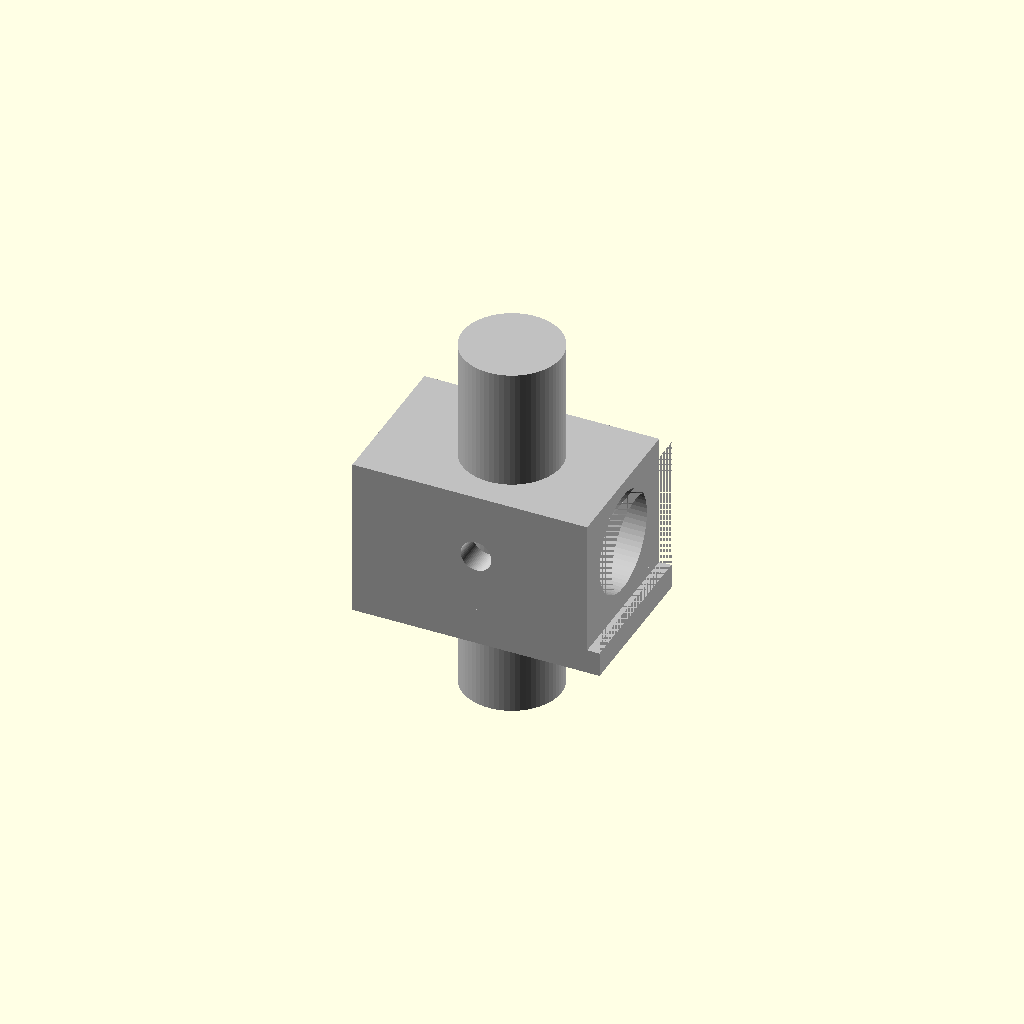
Cell 1: the model at its default parameters.
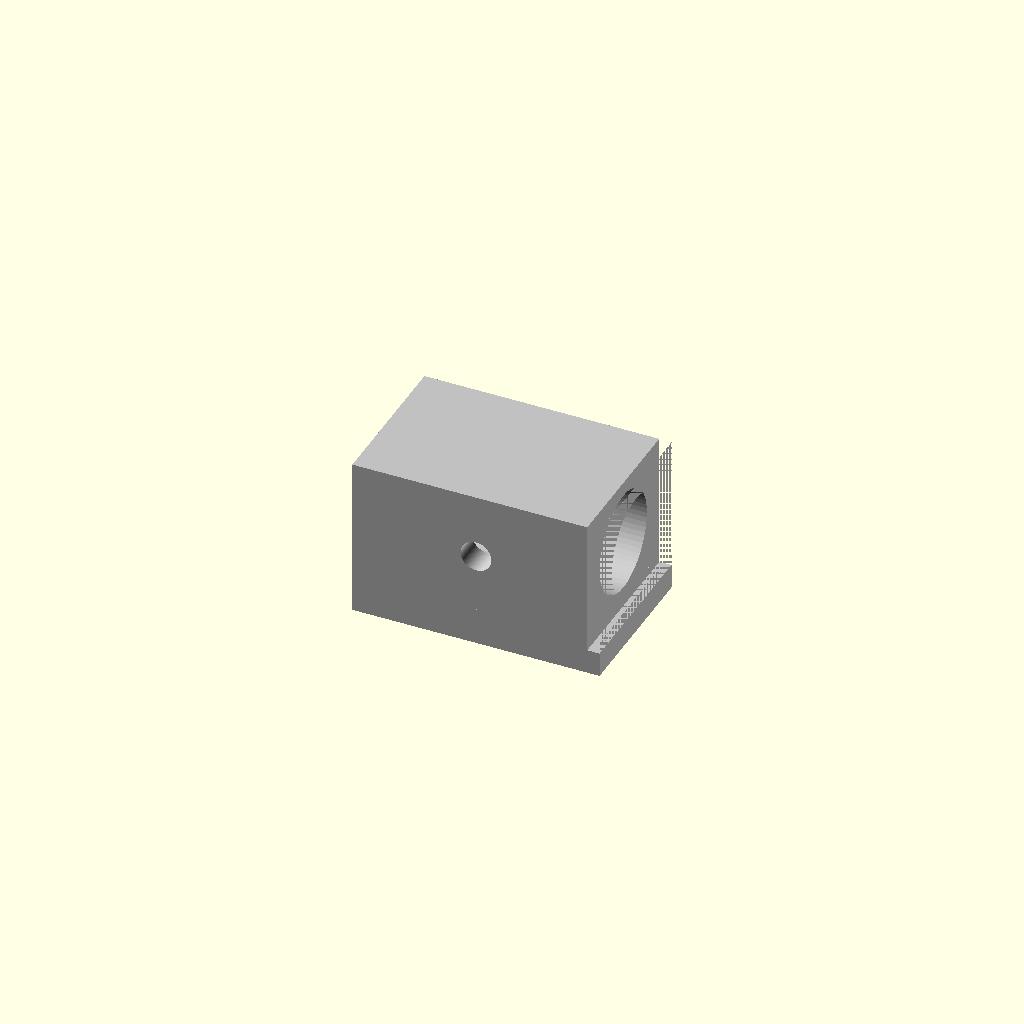
Cell 2: the same model with rod_diameter = 0.1.
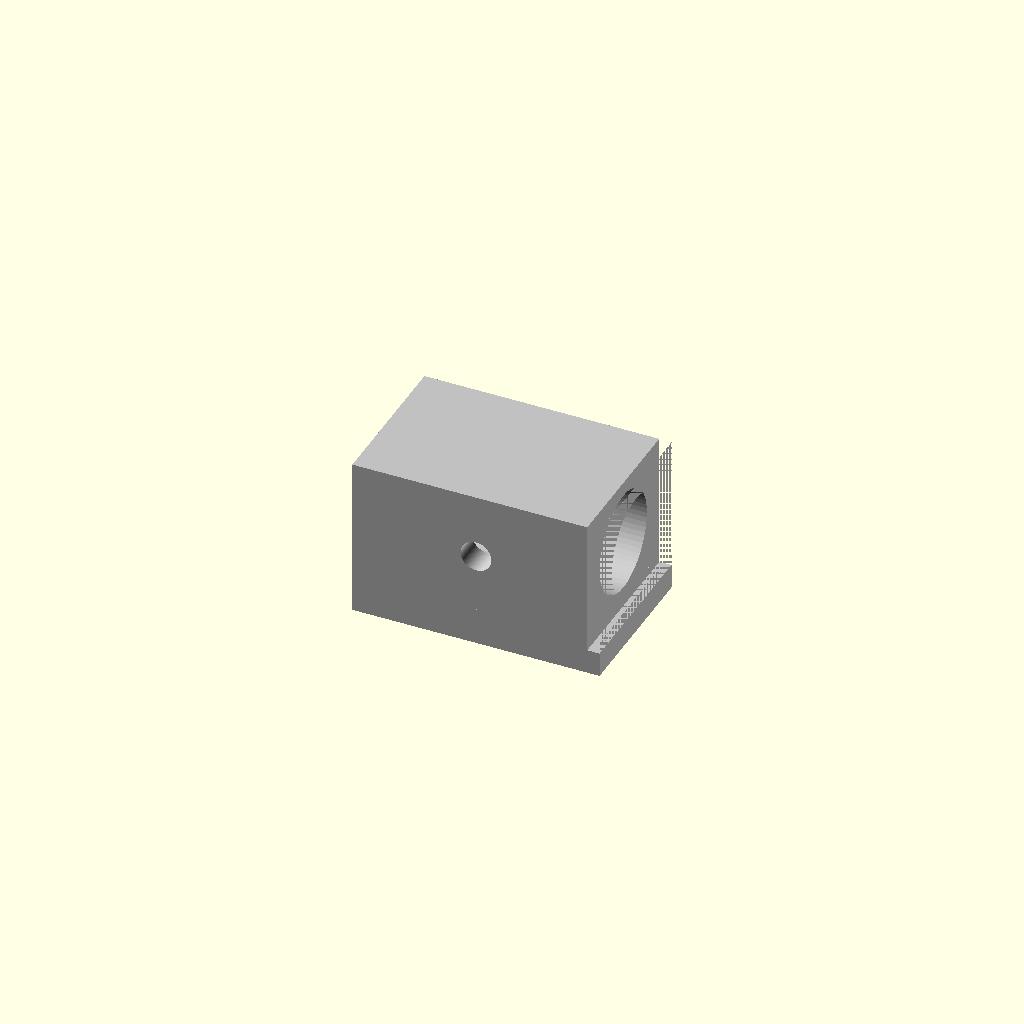
Cell 3 — rod_length set to 1, the other parameters unchanged.
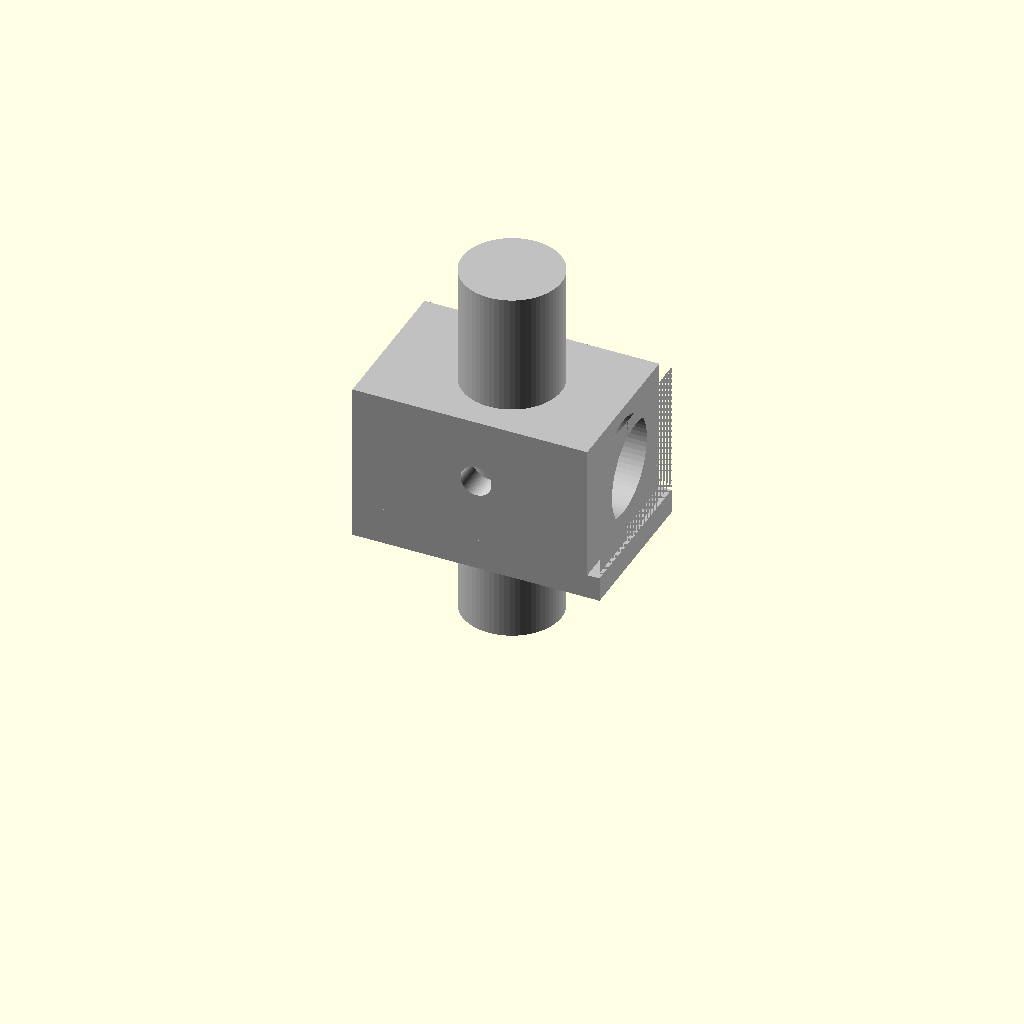
Cell 4: overall_height = 0.1 (everything else at default).
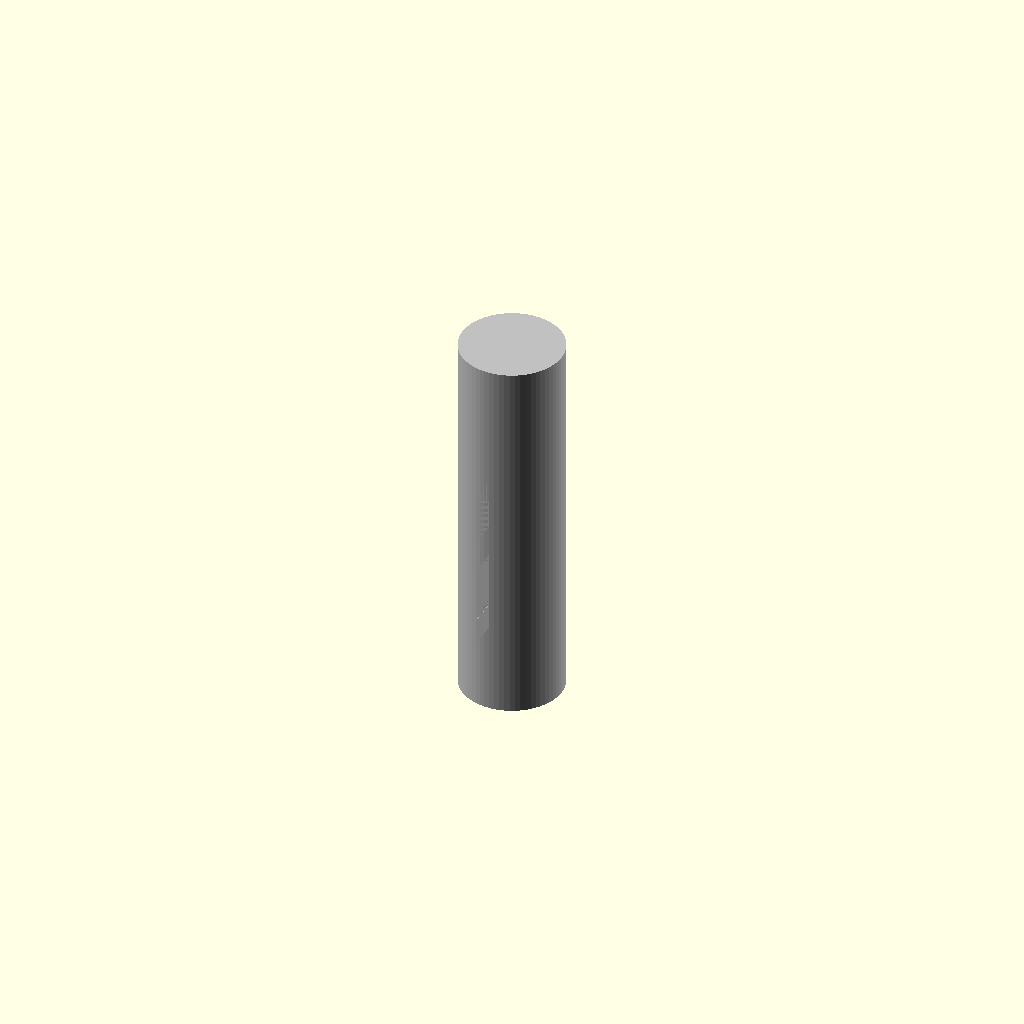
Cell 5 — bracket_width set to 0.1, the other parameters unchanged.
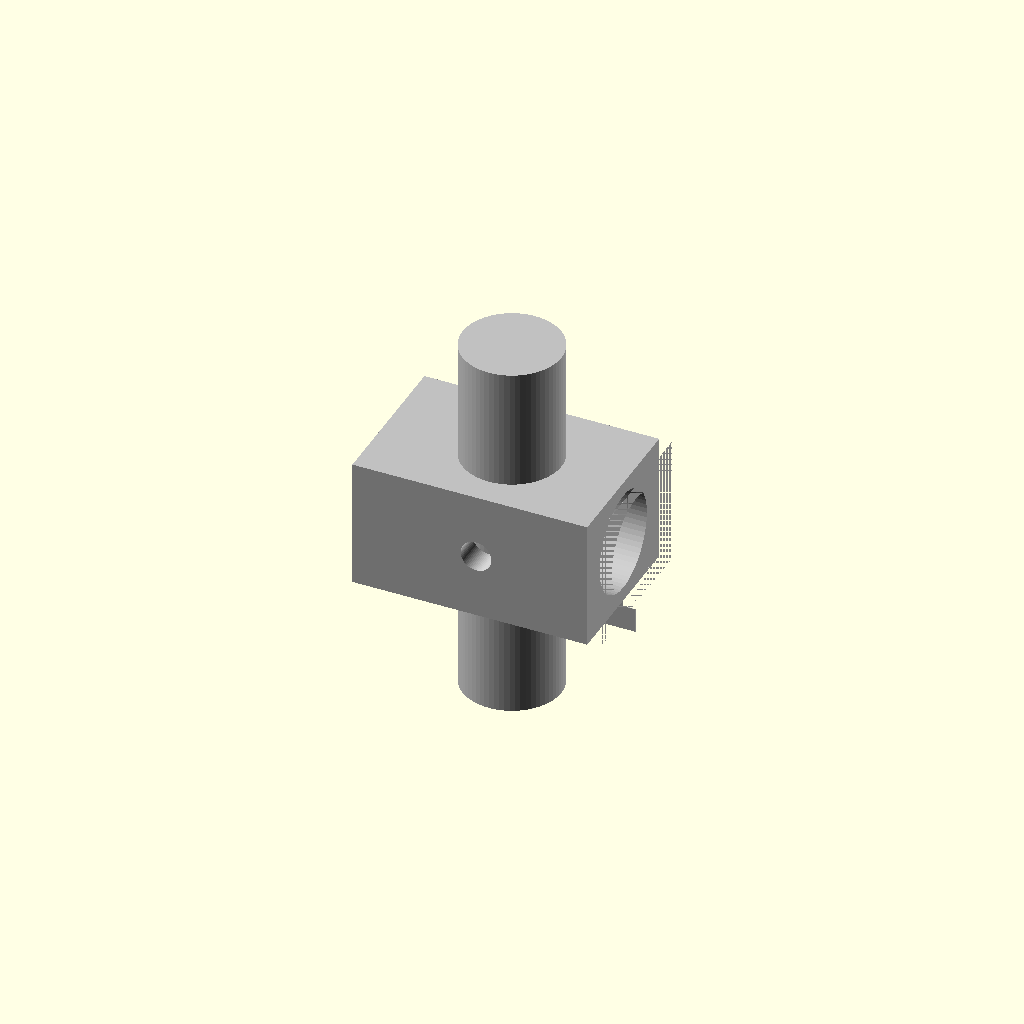
Cell 6: bracket_depth = 0.1 (everything else at default).
All cells are drawn from one camera (rotation 55°, 0°, 25°, orthographic, colour scheme Cornfield), so only the parameter changes between them.
The OpenSCAD source (results/nopscadlib/ablations/no_recovery/scad/sk_bracket__SK16.scad):
// Parameters
rod_diameter = 16; //[8:32:0.1]
rod_length = 60; //[30:120:1]
overall_height = 27; //[14:54:0.1]
bracket_width = 40; //[20:80:0.1]
bracket_depth = 25; //[12.5:50:0.1]
base_thickness = 6; //[3:12:0.1]
wall_thickness = 6; //[3:12:0.1]
rod_clearance = 0.2; //[0:0.6:0.05]
mount_hole_diameter = 5; //[3:8:0.1]
mount_hole_spacing = 24; //[12:48:0.1]
mount_hole_edge_margin = 6; //[3:12:0.1]
clamp_bolt_diameter = 5; //[3:8:0.1]
clamp_slot_width = 2; //[1:4:0.1]
overlap = 1; //[0.5:2:0.1]
bore_diameter = 16.4; //[8.1:32.8:0.1]
upper_block_height = 21; //[10.5:42:0.1]
upper_block_depth = 25; //[12.5:50:0.1]

// Rod - complete geometry
module rod() {
  color("Silver") {
    cylinder(r=rod_diameter/2, h=rod_length, center=true, $fn=64);
  }
}

// Bracket - complete geometry
module bracket() {
  color("Silver") {
    difference() {
      union() {
        // Mounting base
        translate([0, 0, -overall_height/2 + base_thickness/2])
          cube([bracket_width, bracket_depth, base_thickness], center=true);
        // Bracket body
        translate([0, 0, -overall_height/2 + base_thickness + upper_block_height/2 - overlap])
          cube([bracket_width, upper_block_depth, upper_block_height], center=true);
      }
      // Rod seat or bore
      translate([0, 0, -overall_height/2 + base_thickness + upper_block_height/2 - overlap])
        rotate([0, 90, 0])
        cylinder(r=bore_diameter/2, h=bracket_width + 2*overlap, center=true, $fn=64);
      // Rod clamp feature
      translate([bracket_width/2 - clamp_slot_width/2, 0, -overall_height/2 + base_thickness + upper_block_height/2 - overlap])
        cube([clamp_slot_width, upper_block_depth + 2*overlap, upper_block_height + 2*overlap], center=true);
      // Clamp bolt hole
      translate([0, 0, -overall_height/2 + base_thickness + upper_block_height/2 - overlap])
        rotate([90, 0, 0])
        cylinder(r=clamp_bolt_diameter/2, h=upper_block_depth + 2*overlap, center=true, $fn=64);
      // Mount holes
      translate([-mount_hole_spacing/2, 0, -overall_height/2 + base_thickness/2])
        cylinder(r=mount_hole_diameter/2, h=base_thickness + 2*overlap, center=true, $fn=64);
      translate([mount_hole_spacing/2, 0, -overall_height/2 + base_thickness/2])
        cylinder(r=mount_hole_diameter/2, h=base_thickness + 2*overlap, center=true, $fn=64);
    }
  }
}

// Assembly
module assembly() {
  bracket();
  translate([0, 0, -overall_height/2 + base_thickness + upper_block_height/2 - overlap])
    rod();
}

assembly();
Customizer parameters (derived from the source; name, type, default, range or options):
rod_diameter: number, default 16, range 0.1 to 8, step 32
rod_length: number, default 60, range 1 to 30, step 120
overall_height: number, default 27, range 0.1 to 14, step 54
bracket_width: number, default 40, range 0.1 to 20, step 80
bracket_depth: number, default 25, range 0.1 to 12.5, step 50
base_thickness: number, default 6, range 0.1 to 3, step 12
wall_thickness: number, default 6, range 0.1 to 3, step 12
rod_clearance: number, default 0.2, range 0 to 0.05, step 0.6
mount_hole_diameter: number, default 5, range 0.1 to 3, step 8
mount_hole_spacing: number, default 24, range 0.1 to 12, step 48
mount_hole_edge_margin: number, default 6, range 0.1 to 3, step 12
clamp_bolt_diameter: number, default 5, range 0.1 to 3, step 8
clamp_slot_width: number, default 2, range 0.1 to 1, step 4
overlap: number, default 1, range 0.1 to 0.5, step 2
bore_diameter: number, default 16.4, range 0.1 to 8.1, step 32.8
upper_block_height: number, default 21, range 0.1 to 10.5, step 42
upper_block_depth: number, default 25, range 0.1 to 12.5, step 50
